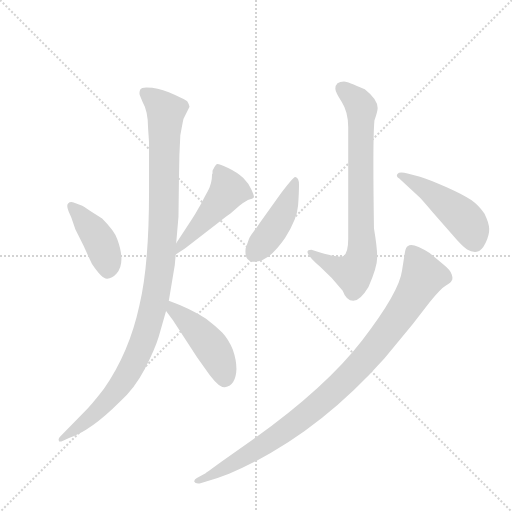
t = 0.00 s
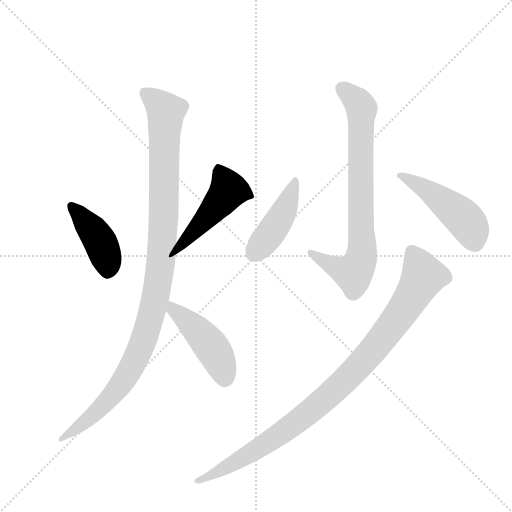
t = 1.26 s
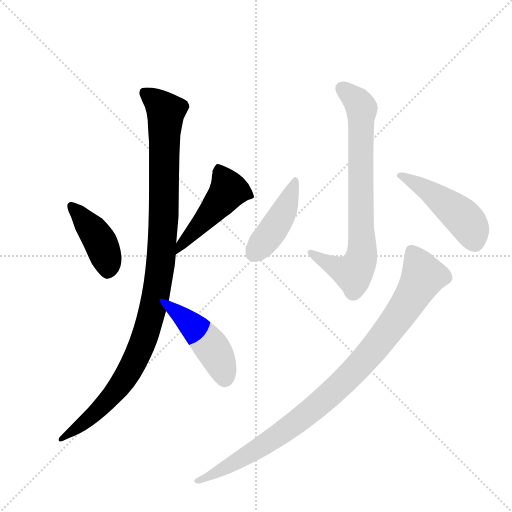
t = 2.52 s
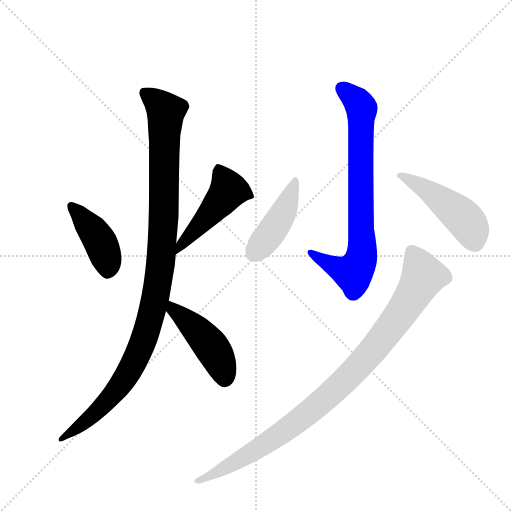
t = 3.78 s
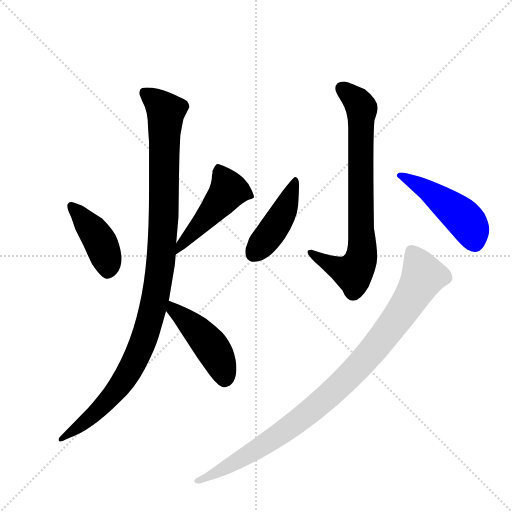
t = 5.04 s
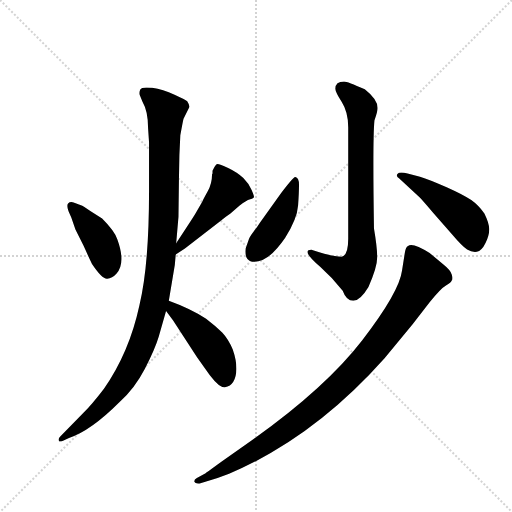
t = 6.30 s

The animated SVG that drew these frames (rendered in a browser with its animation timeline set to each time). Animation: 8 CSS @keyframes rules; one cycle of 6.30 s.

<svg version="1.1" viewBox="0 0 1024 1024" xmlns="http://www.w3.org/2000/svg">
  <g stroke="lightgray" stroke-dasharray="1,1" stroke-width="1" transform="scale(4, 4)">
    <line x1="0" y1="0" x2="256" y2="256"></line>
    <line x1="256" y1="0" x2="0" y2="256"></line>
    <line x1="128" y1="0" x2="128" y2="256"></line>
    <line x1="0" y1="128" x2="256" y2="128"></line>
  </g>
  <g transform="scale(0.92, -0.92) translate(60, -900)">
    <style type="text/css">
      
        @keyframes keyframes0 {
          from {
            stroke: blue;
            stroke-dashoffset: 423;
            stroke-width: 128;
          }
          58% {
            animation-timing-function: step-end;
            stroke: blue;
            stroke-dashoffset: 0;
            stroke-width: 128;
          }
          to {
            stroke: black;
            stroke-width: 1024;
          }
        }
        #make-me-a-hanzi-animation-0 {
          animation: keyframes0 0.59423828125s both;
          animation-delay: 0s;
          animation-timing-function: linear;
        }
      
        @keyframes keyframes1 {
          from {
            stroke: blue;
            stroke-dashoffset: 486;
            stroke-width: 128;
          }
          61% {
            animation-timing-function: step-end;
            stroke: blue;
            stroke-dashoffset: 0;
            stroke-width: 128;
          }
          to {
            stroke: black;
            stroke-width: 1024;
          }
        }
        #make-me-a-hanzi-animation-1 {
          animation: keyframes1 0.6455078125s both;
          animation-delay: 0.59423828125s;
          animation-timing-function: linear;
        }
      
        @keyframes keyframes2 {
          from {
            stroke: blue;
            stroke-dashoffset: 1104;
            stroke-width: 128;
          }
          78% {
            animation-timing-function: step-end;
            stroke: blue;
            stroke-dashoffset: 0;
            stroke-width: 128;
          }
          to {
            stroke: black;
            stroke-width: 1024;
          }
        }
        #make-me-a-hanzi-animation-2 {
          animation: keyframes2 1.1484375s both;
          animation-delay: 1.23974609375s;
          animation-timing-function: linear;
        }
      
        @keyframes keyframes3 {
          from {
            stroke: blue;
            stroke-dashoffset: 461;
            stroke-width: 128;
          }
          60% {
            animation-timing-function: step-end;
            stroke: blue;
            stroke-dashoffset: 0;
            stroke-width: 128;
          }
          to {
            stroke: black;
            stroke-width: 1024;
          }
        }
        #make-me-a-hanzi-animation-3 {
          animation: keyframes3 0.6251627604166666s both;
          animation-delay: 2.38818359375s;
          animation-timing-function: linear;
        }
      
        @keyframes keyframes4 {
          from {
            stroke: blue;
            stroke-dashoffset: 782;
            stroke-width: 128;
          }
          72% {
            animation-timing-function: step-end;
            stroke: blue;
            stroke-dashoffset: 0;
            stroke-width: 128;
          }
          to {
            stroke: black;
            stroke-width: 1024;
          }
        }
        #make-me-a-hanzi-animation-4 {
          animation: keyframes4 0.8863932291666666s both;
          animation-delay: 3.0133463541666665s;
          animation-timing-function: linear;
        }
      
        @keyframes keyframes5 {
          from {
            stroke: blue;
            stroke-dashoffset: 445;
            stroke-width: 128;
          }
          59% {
            animation-timing-function: step-end;
            stroke: blue;
            stroke-dashoffset: 0;
            stroke-width: 128;
          }
          to {
            stroke: black;
            stroke-width: 1024;
          }
        }
        #make-me-a-hanzi-animation-5 {
          animation: keyframes5 0.6121419270833334s both;
          animation-delay: 3.899739583333333s;
          animation-timing-function: linear;
        }
      
        @keyframes keyframes6 {
          from {
            stroke: blue;
            stroke-dashoffset: 482;
            stroke-width: 128;
          }
          61% {
            animation-timing-function: step-end;
            stroke: blue;
            stroke-dashoffset: 0;
            stroke-width: 128;
          }
          to {
            stroke: black;
            stroke-width: 1024;
          }
        }
        #make-me-a-hanzi-animation-6 {
          animation: keyframes6 0.6422526041666666s both;
          animation-delay: 4.511881510416666s;
          animation-timing-function: linear;
        }
      
        @keyframes keyframes7 {
          from {
            stroke: blue;
            stroke-dashoffset: 989;
            stroke-width: 128;
          }
          76% {
            animation-timing-function: step-end;
            stroke: blue;
            stroke-dashoffset: 0;
            stroke-width: 128;
          }
          to {
            stroke: black;
            stroke-width: 1024;
          }
        }
        #make-me-a-hanzi-animation-7 {
          animation: keyframes7 1.0548502604166667s both;
          animation-delay: 5.154134114583333s;
          animation-timing-function: linear;
        }
      
    </style>
    
      <path d="M 100 460 Q 92 462 88 457.5 Q 84 453 89 441 L 95 427 L 104 401 L 122 365 Q 130 347 140 326 Q 162 293 173 294 Q 184 295 193 305 Q 214 328 195 380 Q 189 398 162 425 L 138 440 Q 120 453 116 454 L 100 460 Z" fill="lightgray"></path>
    
      <path d="M 322 347 L 342 360 L 420 420 Q 429 428 441 436 L 461 453 Q 470 460 479 465 Q 490 468 492 471 Q 493 473 487 487 Q 481 501 469 513 Q 457 525 436 535 Q 414 545 411 543 Q 408 541 402 529 Q 402 526 402 523 L 401 521 Q 401 500 391 483 Q 381 465 380 462 L 364 434 Q 361 429 355 420 L 323 371 C 307 346 297 331 322 347 Z" fill="lightgray"></path>
    
      <path d="M 332 606 Q 338 639 339 642 L 352 668 Q 352 672 347 680 Q 345 682 319.5 694 Q 294 706 271 709 Q 248 712 245 705.5 Q 242 699 244 693 L 250 678 Q 262 658 262 620 L 264 591 L 264 484 Q 264 323 243 236 Q 221 134 166 55 Q 140 21 121 2 L 71 -49 Q 66 -54 68 -58 Q 68 -62 77 -58 L 90 -52 Q 137 -37 200 26 Q 233 56 255 98.5 Q 277 141 285 168 L 301 224 L 307 246 L 320 324 L 322 347 L 323 371 L 328 429 L 329 510 L 330 563 L 332 606 Z" fill="lightgray"></path>
    
      <path d="M 301 224 L 316 204 L 368 124 Q 392 90 398 82 Q 417 57 429 58 Q 453 63 454 98 Q 454 117 446 140 Q 437 162 423 177 Q 409 191 388 207 Q 354 229 307 246 C 279 256 283 248 301 224 Z" fill="lightgray"></path>
    
      <path d="M 688 723 Q 669 723 669 707 Q 669 700 683 678 Q 697 656 697 623 L 697 381 Q 697 345 683 342 Q 662 342 617 357 Q 593 357 636 320 Q 664 295 685 268 Q 693 246 708 246 Q 723 246 741 276 Q 760 319 760 340.5 Q 760 362 753 403 Q 750 599 754 638 Q 761 658 761 665 Q 761 684 733 706 Q 695 723 688 723 Z" fill="lightgray"></path>
    
      <path d="M 582 515 Q 578 516 545 472 L 505 416 Q 500 408 491.5 397 Q 483 386 481 380 L 474 360 Q 471 334 488 331 Q 522 327 560 383 Q 586 424 588 453 Q 590 482 590 498 Q 590 514 582 515 Z" fill="lightgray"></path>
    
      <path d="M 852 471 Q 857 466 882 437 L 923 390 Q 945 364 955.5 357.5 Q 966 351 976.5 352.5 Q 987 354 995.5 371.5 Q 1004 389 1003.5 402.5 Q 1003 416 993 436 Q 980 454 964.5 465 Q 949 476 911 493 Q 873 510 853 516 L 826 523 Q 808 527 804 522 Q 800 517 808 512 L 852 471 Z" fill="lightgray"></path>
    
      <path d="M 390 -146 Q 416 -139 438 -130 Q 622 -52 776 121 L 837 195 L 874 243 Q 898 273 909.5 279.5 Q 921 286 922 290 Q 925 294 922 303.5 Q 919 313 904 325 L 874 350 Q 836 374 827 365 Q 822 363 820 350 L 814 312 Q 808 265 727.5 160.5 Q 647 56 486 -58 L 422 -103 Q 385 -130 383 -131 L 368 -139 Q 361 -143 362.5 -147.5 Q 364 -152 374 -151 L 390 -146 Z" fill="lightgray"></path>
    
    
      <clipPath id="make-me-a-hanzi-clip-0">
        <path d="M 100 460 Q 92 462 88 457.5 Q 84 453 89 441 L 95 427 L 104 401 L 122 365 Q 130 347 140 326 Q 162 293 173 294 Q 184 295 193 305 Q 214 328 195 380 Q 189 398 162 425 L 138 440 Q 120 453 116 454 L 100 460 Z"></path>
      </clipPath>
      <path clip-path="url(#make-me-a-hanzi-clip-0)" d="M 95 452 L 158 374 L 174 330 L 174 310" fill="none" id="make-me-a-hanzi-animation-0" stroke-dasharray="295 590" stroke-linecap="round"></path>
    
      <clipPath id="make-me-a-hanzi-clip-1">
        <path d="M 322 347 L 342 360 L 420 420 Q 429 428 441 436 L 461 453 Q 470 460 479 465 Q 490 468 492 471 Q 493 473 487 487 Q 481 501 469 513 Q 457 525 436 535 Q 414 545 411 543 Q 408 541 402 529 Q 402 526 402 523 L 401 521 Q 401 500 391 483 Q 381 465 380 462 L 364 434 Q 361 429 355 420 L 323 371 C 307 346 297 331 322 347 Z"></path>
      </clipPath>
      <path clip-path="url(#make-me-a-hanzi-clip-1)" d="M 414 537 L 437 487 L 325 353" fill="none" id="make-me-a-hanzi-animation-1" stroke-dasharray="358 716" stroke-linecap="round"></path>
    
      <clipPath id="make-me-a-hanzi-clip-2">
        <path d="M 332 606 Q 338 639 339 642 L 352 668 Q 352 672 347 680 Q 345 682 319.5 694 Q 294 706 271 709 Q 248 712 245 705.5 Q 242 699 244 693 L 250 678 Q 262 658 262 620 L 264 591 L 264 484 Q 264 323 243 236 Q 221 134 166 55 Q 140 21 121 2 L 71 -49 Q 66 -54 68 -58 Q 68 -62 77 -58 L 90 -52 Q 137 -37 200 26 Q 233 56 255 98.5 Q 277 141 285 168 L 301 224 L 307 246 L 320 324 L 322 347 L 323 371 L 328 429 L 329 510 L 330 563 L 332 606 Z"></path>
      </clipPath>
      <path clip-path="url(#make-me-a-hanzi-clip-2)" d="M 254 699 L 300 657 L 296 424 L 279 259 L 256 171 L 214 80 L 143 -2 L 73 -54" fill="none" id="make-me-a-hanzi-animation-2" stroke-dasharray="976 1952" stroke-linecap="round"></path>
    
      <clipPath id="make-me-a-hanzi-clip-3">
        <path d="M 301 224 L 316 204 L 368 124 Q 392 90 398 82 Q 417 57 429 58 Q 453 63 454 98 Q 454 117 446 140 Q 437 162 423 177 Q 409 191 388 207 Q 354 229 307 246 C 279 256 283 248 301 224 Z"></path>
      </clipPath>
      <path clip-path="url(#make-me-a-hanzi-clip-3)" d="M 313 238 L 316 227 L 357 194 L 409 132 L 429 75" fill="none" id="make-me-a-hanzi-animation-3" stroke-dasharray="333 666" stroke-linecap="round"></path>
    
      <clipPath id="make-me-a-hanzi-clip-4">
        <path d="M 688 723 Q 669 723 669 707 Q 669 700 683 678 Q 697 656 697 623 L 697 381 Q 697 345 683 342 Q 662 342 617 357 Q 593 357 636 320 Q 664 295 685 268 Q 693 246 708 246 Q 723 246 741 276 Q 760 319 760 340.5 Q 760 362 753 403 Q 750 599 754 638 Q 761 658 761 665 Q 761 684 733 706 Q 695 723 688 723 Z"></path>
      </clipPath>
      <path clip-path="url(#make-me-a-hanzi-clip-4)" d="M 685 708 L 719 678 L 726 664 L 725 339 L 708 307 L 630 336 L 623 348 L 616 349" fill="none" id="make-me-a-hanzi-animation-4" stroke-dasharray="654 1308" stroke-linecap="round"></path>
    
      <clipPath id="make-me-a-hanzi-clip-5">
        <path d="M 582 515 Q 578 516 545 472 L 505 416 Q 500 408 491.5 397 Q 483 386 481 380 L 474 360 Q 471 334 488 331 Q 522 327 560 383 Q 586 424 588 453 Q 590 482 590 498 Q 590 514 582 515 Z"></path>
      </clipPath>
      <path clip-path="url(#make-me-a-hanzi-clip-5)" d="M 583 510 L 553 432 L 490 347" fill="none" id="make-me-a-hanzi-animation-5" stroke-dasharray="317 634" stroke-linecap="round"></path>
    
      <clipPath id="make-me-a-hanzi-clip-6">
        <path d="M 852 471 Q 857 466 882 437 L 923 390 Q 945 364 955.5 357.5 Q 966 351 976.5 352.5 Q 987 354 995.5 371.5 Q 1004 389 1003.5 402.5 Q 1003 416 993 436 Q 980 454 964.5 465 Q 949 476 911 493 Q 873 510 853 516 L 826 523 Q 808 527 804 522 Q 800 517 808 512 L 852 471 Z"></path>
      </clipPath>
      <path clip-path="url(#make-me-a-hanzi-clip-6)" d="M 810 518 L 853 497 L 931 441 L 958 413 L 972 372" fill="none" id="make-me-a-hanzi-animation-6" stroke-dasharray="354 708" stroke-linecap="round"></path>
    
      <clipPath id="make-me-a-hanzi-clip-7">
        <path d="M 390 -146 Q 416 -139 438 -130 Q 622 -52 776 121 L 837 195 L 874 243 Q 898 273 909.5 279.5 Q 921 286 922 290 Q 925 294 922 303.5 Q 919 313 904 325 L 874 350 Q 836 374 827 365 Q 822 363 820 350 L 814 312 Q 808 265 727.5 160.5 Q 647 56 486 -58 L 422 -103 Q 385 -130 383 -131 L 368 -139 Q 361 -143 362.5 -147.5 Q 364 -152 374 -151 L 390 -146 Z"></path>
      </clipPath>
      <path clip-path="url(#make-me-a-hanzi-clip-7)" d="M 835 354 L 854 316 L 857 292 L 806 210 L 715 98 L 634 22 L 563 -34 L 464 -98 L 369 -146" fill="none" id="make-me-a-hanzi-animation-7" stroke-dasharray="861 1722" stroke-linecap="round"></path>
    
  </g>
</svg>
